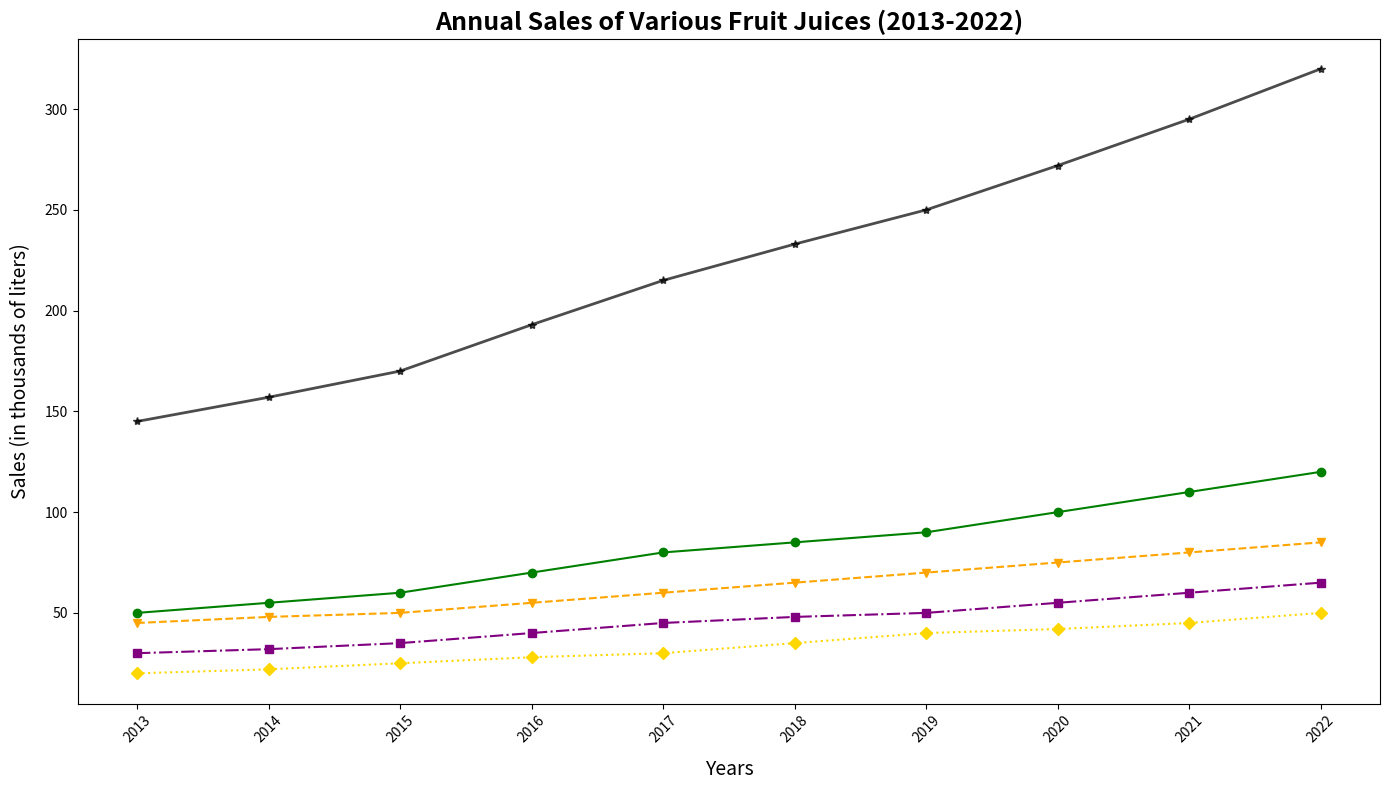

Here is the Python script that generated this plot:
import matplotlib.pyplot as plt
import numpy as np

# Define the time range for the x-axis (years from 2013 to 2022)
years = np.arange(2013, 2023)

# Sales data for each type of fruit juice over the ten years (in thousands of liters)
apple_sales = np.array([50, 55, 60, 70, 80, 85, 90, 100, 110, 120])
orange_sales = np.array([45, 48, 50, 55, 60, 65, 70, 75, 80, 85])
grape_sales = np.array([30, 32, 35, 40, 45, 48, 50, 55, 60, 65])
pineapple_sales = np.array([20, 22, 25, 28, 30, 35, 40, 42, 45, 50])

# Calculate the total annual sales for all juice types combined
total_sales = apple_sales + orange_sales + grape_sales + pineapple_sales

# Create figure and subplots
fig, ax = plt.subplots(figsize=(14, 8))

# Plot the individual sales lines for each juice type
ax.plot(years, apple_sales, marker='o', linestyle='-', color='green')
ax.plot(years, orange_sales, marker='v', linestyle='--', color='orange')
ax.plot(years, grape_sales, marker='s', linestyle='-.', color='purple')
ax.plot(years, pineapple_sales, marker='D', linestyle=':', color='gold')

# Plot the total sales line
ax.plot(years, total_sales, marker='*', linestyle='-', linewidth=2, color='black', alpha=0.7)

# Set chart title and labels
ax.set_title('Annual Sales of Various Fruit Juices (2013-2022)', fontsize=18, fontweight='bold')
ax.set_xlabel('Years', fontsize=14, labelpad=10)
ax.set_ylabel('Sales (in thousands of liters)', fontsize=14, labelpad=10)

# Customize x-axis ticks
ax.set_xticks(years)
ax.set_xticklabels(years, rotation=45)

# Automatically adjust layout
plt.tight_layout()

# Show the plot
plt.show()
